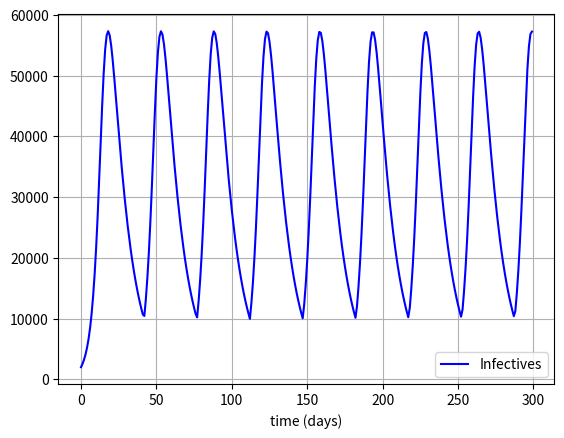

Generate this figure with matplotlib:
import numpy as np
from scipy.integrate import odeint
import matplotlib.pyplot as plt

def fear_function(I,dIdt,t):
    beta2 = 0.1 
    fear = I**2*beta2 - t*100
    return fear


def dydt(t,y):
    [S, I, R, Q] = y
    dIdt = beta*I*S/N - gamma*I
    dRdt = gamma*I          
    dSdt = - beta*I*S/N 
    dQdt = 0    
    dydt = [dSdt, dIdt, dRdt, dQdt]
    
    return np.array(dydt)

def dydt2(t,y):
    [S, I, R, Q] = y
    dIdt = beta*I*S/N - gamma*I
    dRdt = gamma*I          
    dSdt = - beta*I*S/N - S*fear_function(I,dIdt,t)/N
    dQdt =  S*fear_function(I, dIdt,t)/N    
    dydt = [dSdt, dIdt, dRdt, dQdt]
    
    return np.array(dydt)


def rk4(t,y0,t0,I_cutoff):
    h=1e-1
    n = (int)((t - t0)/h)
    y = y0
    for i in range(1, n+1):
        [S, I, R, Q] = y
        
        if I<I_cutoff:
            #print("#",end="")
            S = S+Q
            Q = 0
            y = np.array([S, I, R, Q])
            
            k1 = h * dydt(t0, y)
            k2 = h * dydt(t0 + 0.5 * h, y + 0.5 * k1)
            k3 = h * dydt(t0 + 0.5 * h, y + 0.5 * k2)
            k4 = h * dydt(t0 + h, y + k3)
            y = y + (1.0 / 6.0)*(k1 + 2 * k2 + 2 * k3 + k4)
            
        else:
            #print(".",end="")
            k1 = h * dydt2(t0, y)
            k2 = h * dydt2(t0 + 0.5 * h, y + 0.5 * k1)
            k3 = h * dydt2(t0 + 0.5 * h, y + 0.5 * k2)
            k4 = h * dydt2(t0 + h, y + k3)
            y = y + (1.0 / 6.0)*(k1 + 2 * k2 + 2 * k3 + k4)
        
        t0 = t0 + h
        
    return y

beta= 0.34  
gamma= 0.1
N = 1.3526e9
I_cutoff = 1e4

y_init = [N-2006, 2000, 6, 0]

days = 300
sol = np.zeros((days,4))
t = np.zeros(days)


for i in range (days):
    sol[i,:] = rk4(i,y_init,0,I_cutoff)
    t[i] = i

print(sol)

plt.figure()
tot=sol[:,1]+sol[:,0]+sol[:,2]+sol[:,3]
plt.plot(t, sol[:,1], 'b', label='Infectives') 
#plt.plot(t,tot, label='total')
#plt.plot(t, sol[:,2], 'g', label='Recovered')
#plt.plot(t, sol[:,0], 'r', label='Susceptible')
#plt.plot(t, sol[:,3], 'black', label='Quarantined')
plt.legend(loc='best')
plt.xlabel('time (days)')
plt.grid()
plt.show()